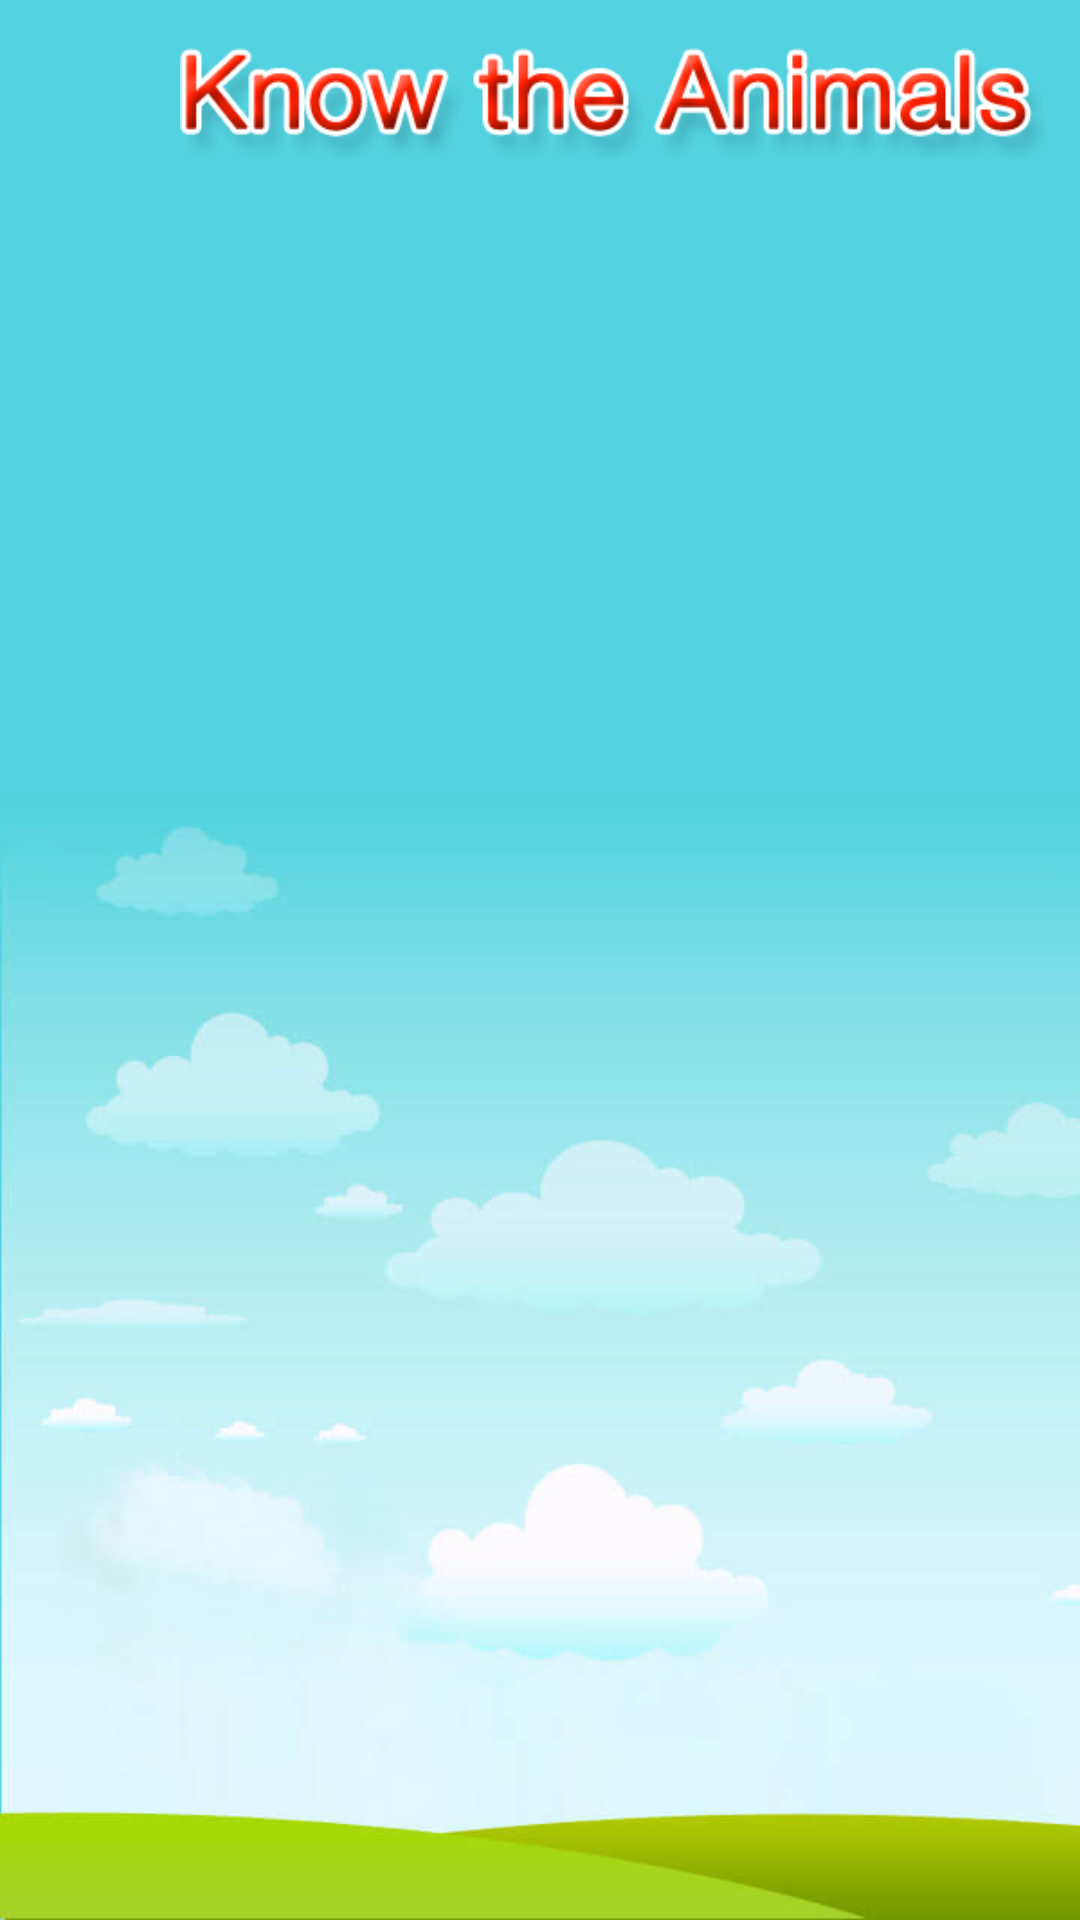

Android layout source for this screen:
<!-- AndroidManifest.xml: activity theme AppTheme.FullScreen -->
<!-- res/layout/activity_animal.xml -->
<?xml version="1.0" encoding="utf-8"?>
<RelativeLayout xmlns:android="http://schemas.android.com/apk/res/android"
    xmlns:tools="http://schemas.android.com/tools"
    android:id="@+id/activity_login"
    android:layout_width="match_parent"
    android:layout_height="match_parent"
    android:paddingLeft="@dimen/activities_horizontal_margin"
    android:paddingRight="@dimen/activities_horizontal_margin"
    tools:context=".Activity.AnimalActivity"
    android:background="@drawable/bg">
    <ImageView
        android:id="@+id/homebutton"
        android:layout_width="50dp"
        android:layout_height="50dp"
        android:src="@drawable/home"
        android:layout_marginTop="10dp"/>

    <ImageView
        android:id="@+id/animalstext"
        android:layout_width="match_parent"
        android:layout_height="70dp"
        android:layout_toRightOf="@id/homebutton"
        android:src="@drawable/know_the_animals_heading"/>



    <GridView
        android:id="@+id/gridanimal"
        android:layout_width="match_parent"
        android:layout_height="wrap_content"
        android:numColumns="3"
        android:layout_below="@id/homebutton"/>

</RelativeLayout>
<!-- resources referenced by this layout -->
<resources>
  <dimen name="activities_horizontal_margin">10dp</dimen>
  <!-- drawable bg: jpg bitmap (drawable-v24, 16688 bytes) -->
  <!-- drawable know_the_animals_heading: png bitmap (drawable, 11406 bytes) -->
  <style name="AppTheme.FullScreen">
          <item name="windowActionBar">false</item>
          <item name="windowNoTitle">true</item>
          <item name="android:windowFullscreen">true</item>
          <item name="android:windowContentOverlay">@null</item>
      </style>
</resources>
